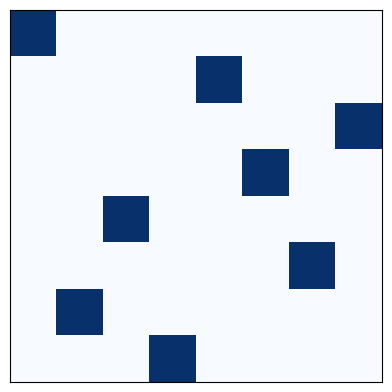

Here is the Python script that generated this plot:
"""
=============================================================================
UNIVERSIDAD NACIONAL AUTÓNOMA DE MÉXICO (UNAM)
Facultad de Ciencias 
Materia: Inteligencia Artificial
Docente: Dra. Jessica Sarahi Méndez Rincón
Ayudante de Laboratorio: Diego Eduardo Peña Villegas
Alumno: [Nombre del Alumno]
Año escolar: 2026-2
Copyright: (c) 2025 UNAM - MIT License
Version: 1.0
This software is for educational purposes.  
-----------------------------------------------------------------------------
UNAM IA Library: A professional toolkit for AI developed at UNAM.
=============================================================================
"""

import matplotlib.pyplot as plt

def es_seguro(tablero, fila, columna):
    # Verificar si es seguro colocar una reina en la fila, columna
    for i in range(fila):
        if tablero[i] == columna or \
           tablero[i] - i == columna - fila or \
           tablero[i] + i == columna + fila:
            return False
    return True

def resolver_8_reinas(tablero, fila):
    if fila == 8:
        return True
    for columna in range(8):
        if es_seguro(tablero, fila, columna):
            tablero[fila] = columna
            if resolver_8_reinas(tablero, fila + 1):
                return True
            tablero[fila] = -1
    return False

def dibujar_tablero(tablero):
    plt.figure(figsize=(8, 8))
    plt.matshow([[tablero[i] == j for j in range(8)] for i in range(8)], cmap="Blues")
    plt.xticks([])
    plt.yticks([])
    plt.show()

# Inicializar el tablero
tablero = [-1] * 8

# Resolver el problema de las 8 reinas
if resolver_8_reinas(tablero, 0):
    print("Solución encontrada:")
    for fila, columna in enumerate(tablero):
        print(f"Reina en fila {fila} y columna {columna}")
    dibujar_tablero(tablero)
else:
    print("No se encontró solución.")
